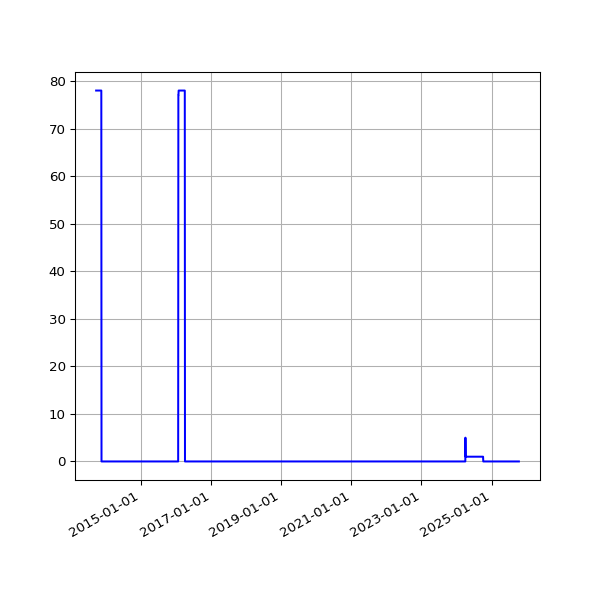

Source data for this figure (header and first rows):
date, fail
2013-09-19 02:16:07 +0100, 78
2013-09-20 02:42:51 +0100, 78
2013-09-21 02:35:34 +0100, 78
2013-09-22 02:42:30 +0100, 78
2013-09-23 14:45:25 +0100, 78
2013-09-24 02:24:38 +0100, 78
2013-09-25 02:24:18 +0100, 78
2013-09-25 11:14:19 +0100, 78
2013-09-25 15:24:36 +0100, 78
2013-09-26 02:28:48 +0100, 78
2013-09-27 03:04:57 +0100, 78
2013-09-28 02:34:11 +0100, 78
2013-09-29 02:37:28 +0100, 78
2013-09-30 02:41:33 +0100, 78
2013-10-01 02:48:10 +0100, 78
2013-10-02 02:40:18 +0100, 78
2013-10-03 02:50:49 +0100, 78
2013-10-04 02:42:18 +0100, 78
2013-10-05 02:35:24 +0100, 78
2013-10-06 02:35:14 +0100, 78
2013-10-07 02:36:02 +0100, 78
2013-10-08 02:48:25 +0100, 78
2013-10-09 02:44:15 +0100, 78
2013-10-10 02:42:47 +0100, 78
2013-10-11 02:43:24 +0100, 78
2013-10-12 02:36:46 +0100, 78
2013-10-13 02:34:49 +0100, 78
2013-10-16 02:38:31 +0100, 78
2013-10-17 02:38:11 +0100, 78
2013-10-18 03:54:04 +0100, 78
2013-10-19 04:22:37 +0100, 78
2013-10-20 03:47:14 +0100, 78
2013-10-21 03:33:15 +0100, 78
2013-10-22 03:54:27 +0100, 78
2013-10-23 04:08:12 +0100, 78
2013-10-24 03:23:20 +0100, 78
2013-10-25 03:49:11 +0100, 78
2013-10-26 02:58:11 +0100, 78
2013-10-27 04:56:02 +0000, 78
2013-10-28 03:29:04 +0000, 78
2013-10-29 03:34:38 +0000, 78
2013-10-30 03:44:23 +0000, 78
2013-10-31 04:16:06 +0000, 78
2013-11-01 19:13:36 +0000, 78
2013-11-04 10:02:58 +0000, 78
2013-11-05 03:51:50 +0000, 78
2013-11-06 03:39:36 +0000, 78
2013-11-07 03:44:18 +0000, 78
2013-11-08 03:49:56 +0000, 78
2013-11-09 04:02:57 +0000, 78
2013-11-10 03:28:18 +0000, 78
2013-11-11 03:43:31 +0000, 78
2013-11-12 04:09:49 +0000, 78
2013-11-13 04:17:11 +0000, 
2013-11-14 03:34:20 +0000, 
2013-11-15 03:40:17 +0000, 
2013-11-16 03:32:06 +0000, 
2013-11-17 03:26:32 +0000, 
2013-11-18 03:40:30 +0000, 
2013-11-19 03:32:58 +0000, 
... 3,296 more rows
